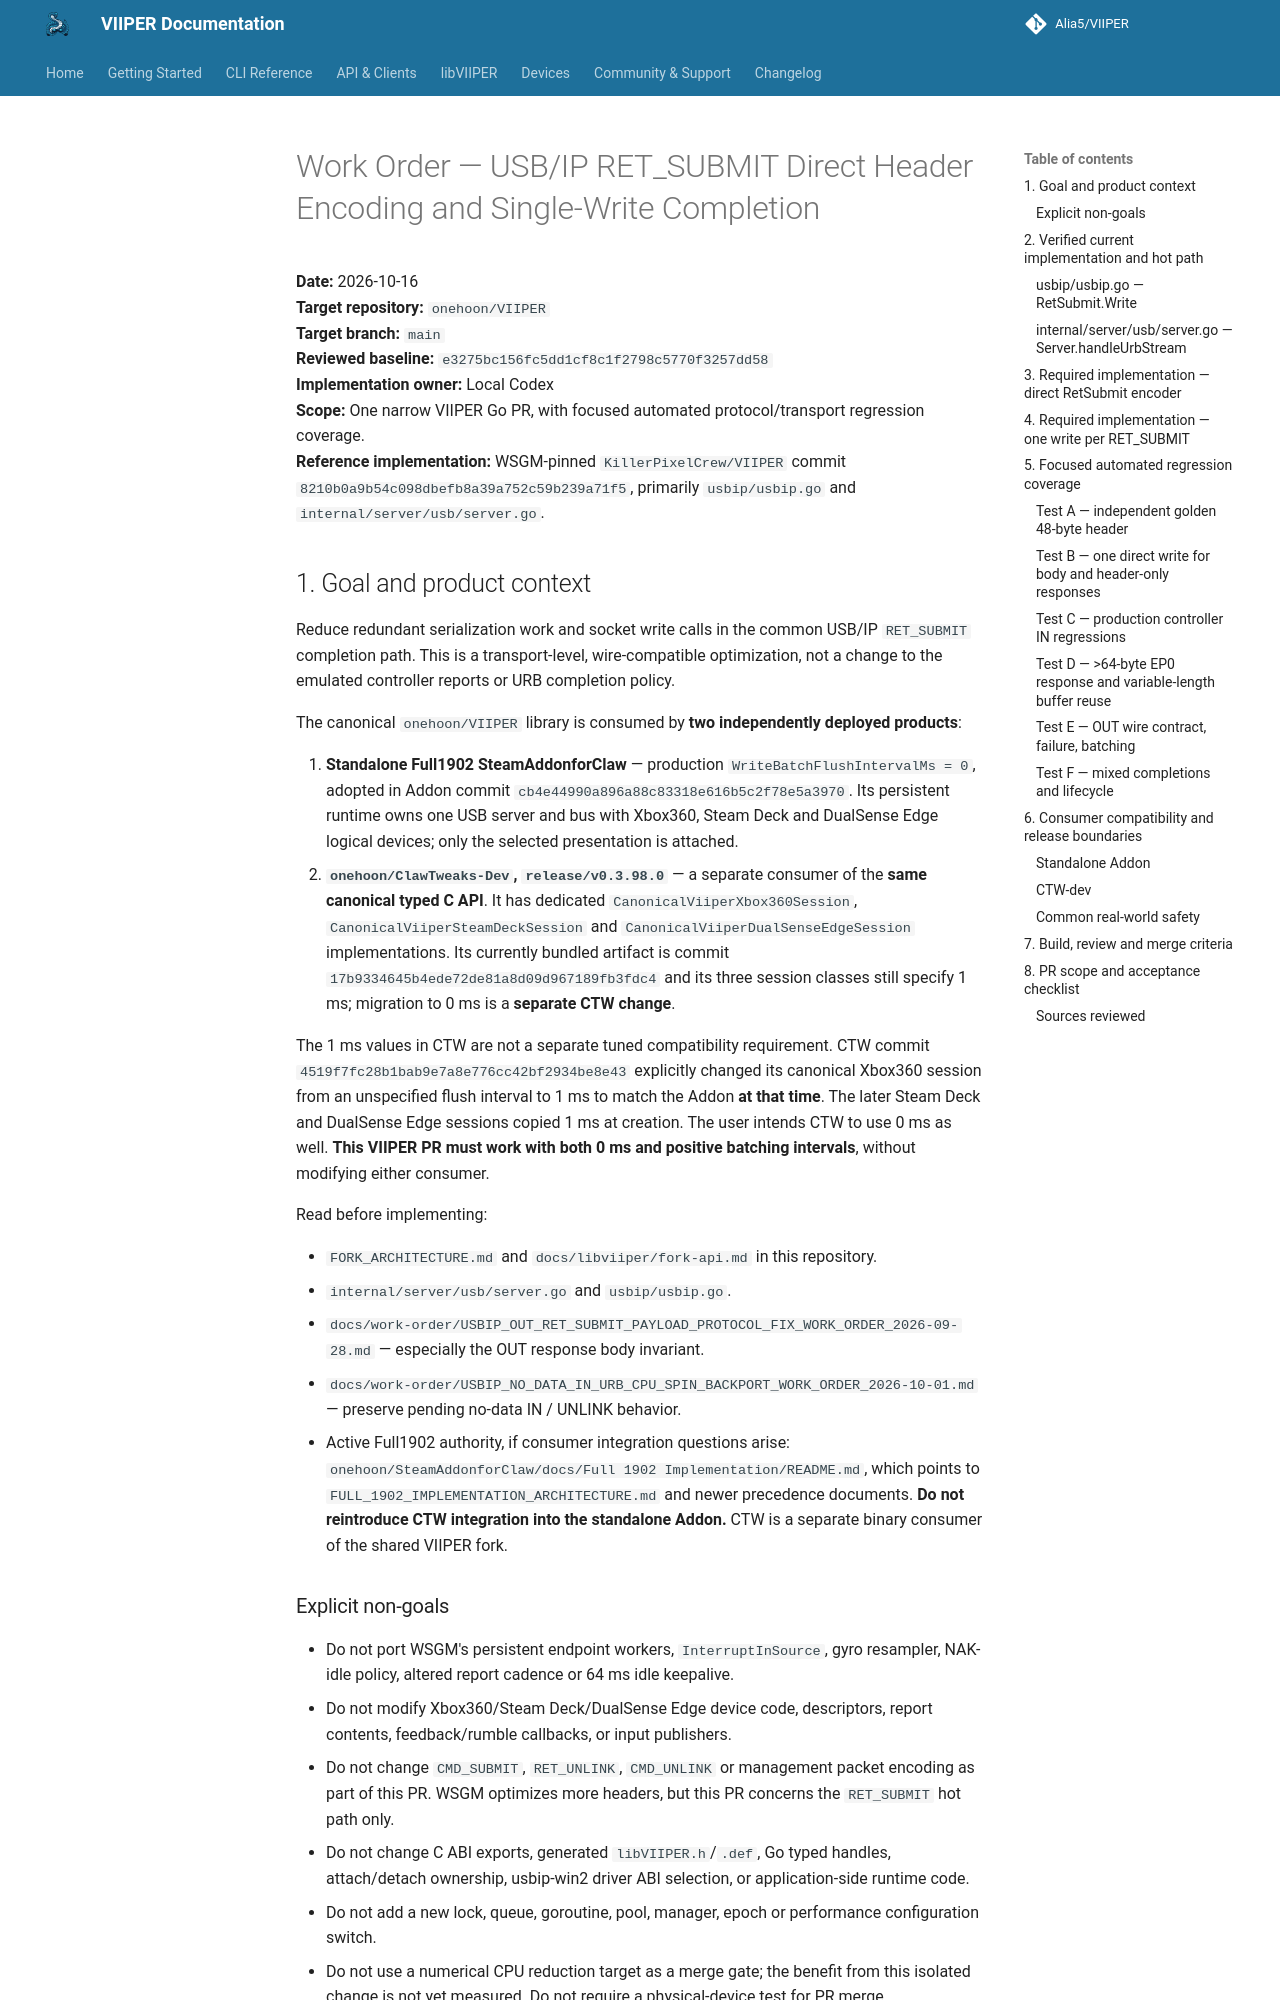

repository: onehoon/VIIPER · page: main/work-order/USBIP_RET_SUBMIT_DIRECT_ENCODING_SINGLE_WRITE_OPTIMIZATION_WORK_ORDER_2026-10-16/index.html · generator: mkdocs

# Work Order — USB/IP RET_SUBMIT Direct Header Encoding and Single-Write Completion

**Date:** 2026-10-16  
**Target repository:** `onehoon/VIIPER`  
**Target branch:** `main`  
**Reviewed baseline:** `e3275bc156fc5dd1cf8c1f2798c5770f3257dd58`  
**Implementation owner:** Local Codex  
**Scope:** One narrow VIIPER Go PR, with focused automated protocol/transport regression coverage.  
**Reference implementation:** WSGM-pinned `KillerPixelCrew/VIIPER` commit `8210b0a9b54c098dbefb8a39a752c59b239a71f5`, primarily `usbip/usbip.go` and `internal/server/usb/server.go`.

## 1. Goal and product context

Reduce redundant serialization work and socket write calls in the common USB/IP `RET_SUBMIT` completion path. This is a transport-level, wire-compatible optimization, not a change to the emulated controller reports or URB completion policy.

The canonical `onehoon/VIIPER` library is consumed by **two independently deployed products**:

1. **Standalone Full1902 SteamAddonforClaw** — production `WriteBatchFlushIntervalMs = 0`, adopted in Addon commit `cb4e44990a896a88c83318e616b5c2f78e5a3970`. Its persistent runtime owns one USB server and bus with Xbox360, Steam Deck and DualSense Edge logical devices; only the selected presentation is attached.
2. **`onehoon/ClawTweaks-Dev`, `release/v0.3.98.0`** — a separate consumer of the **same canonical typed C API**. It has dedicated `CanonicalViiperXbox360Session`, `CanonicalViiperSteamDeckSession` and `CanonicalViiperDualSenseEdgeSession` implementations. Its currently bundled artifact is commit `17b9334645b4ede72de81a8d09d967189fb3fdc4` and its three session classes still specify 1 ms; migration to 0 ms is a **separate CTW change**.

The 1 ms values in CTW are not a separate tuned compatibility requirement. CTW commit `4519f7fc28b1bab9e7a8e776cc42bf2934be8e43` explicitly changed its canonical Xbox360 session from an unspecified flush interval to 1 ms to match the Addon **at that time**. The later Steam Deck and DualSense Edge sessions copied 1 ms at creation. The user intends CTW to use 0 ms as well. **This VIIPER PR must work with both 0 ms and positive batching intervals**, without modifying either consumer.

Read before implementing:

- `FORK_ARCHITECTURE.md` and `docs/libviiper/fork-api.md` in this repository.
- `internal/server/usb/server.go` and `usbip/usbip.go`.
- `docs/work-order/USBIP_OUT_RET_SUBMIT_PAYLOAD_PROTOCOL_FIX_WORK_ORDER_2026-09-28.md` — especially the OUT response body invariant.
- `docs/work-order/USBIP_NO_DATA_IN_URB_CPU_SPIN_BACKPORT_WORK_ORDER_2026-10-01.md` — preserve pending no-data IN / UNLINK behavior.
- Active Full1902 authority, if consumer integration questions arise: `onehoon/SteamAddonforClaw/docs/Full 1902 Implementation/README.md`, which points to `FULL_1902_IMPLEMENTATION_ARCHITECTURE.md` and newer precedence documents. **Do not reintroduce CTW integration into the standalone Addon.** CTW is a separate binary consumer of the shared VIIPER fork.
